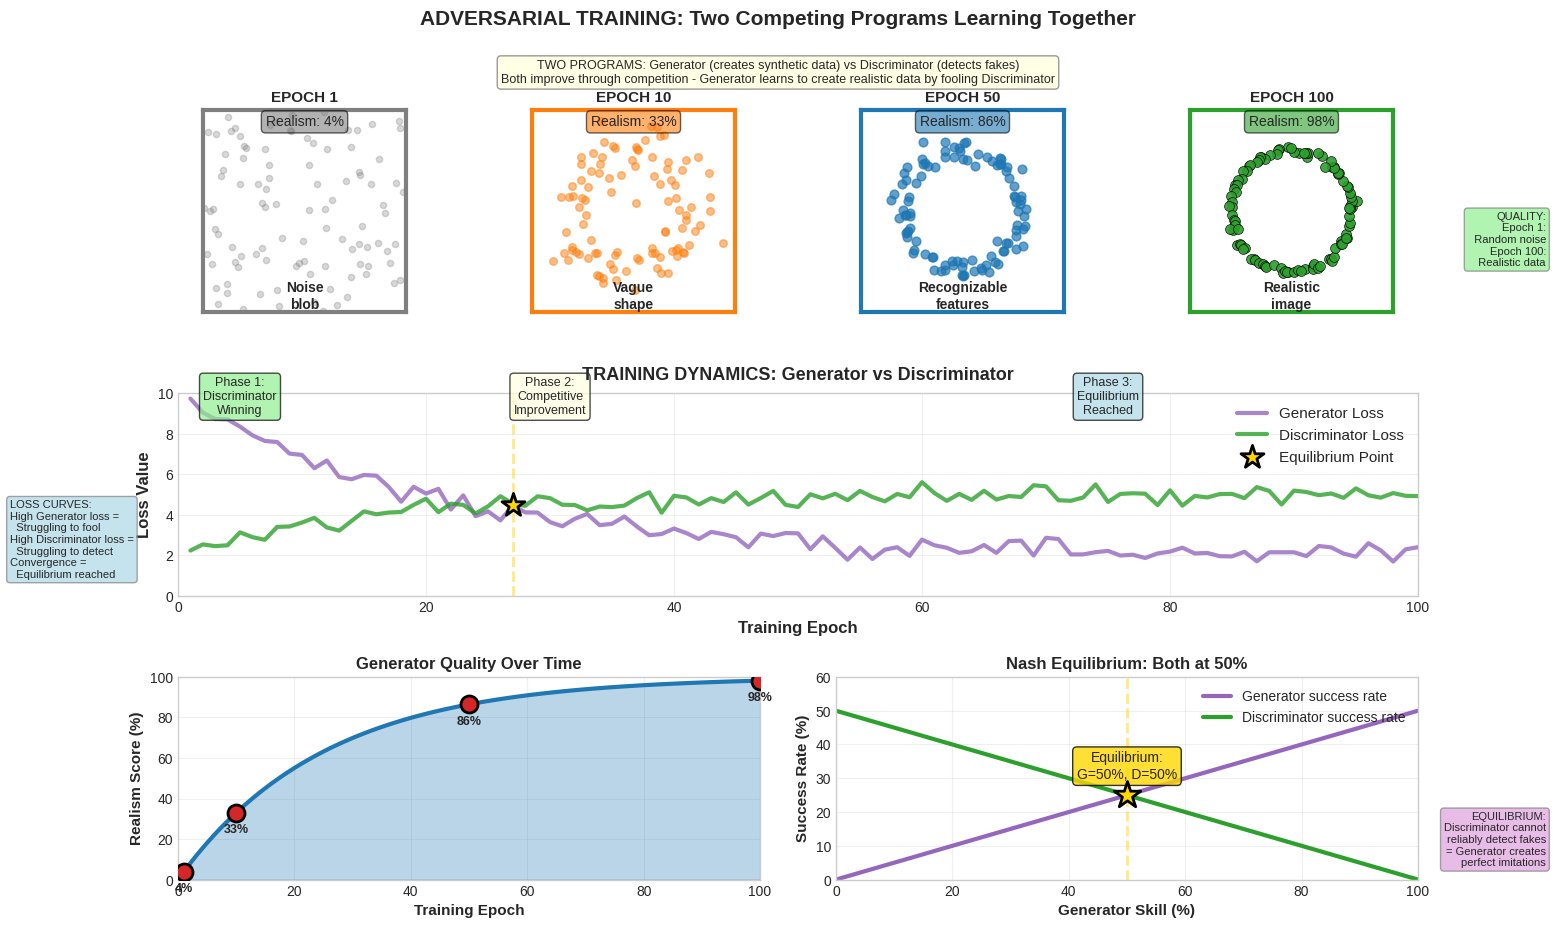

Generate this figure with matplotlib: (Note: this script raises an exception after producing the figure.)
"""
Chart 5: The GAN Evolution (Time Series Dashboard)
Shows generator/discriminator training dynamics over epochs
"""

import numpy as np
import matplotlib.pyplot as plt
from matplotlib.gridspec import GridSpec

# Set style
plt.style.use('seaborn-v0_8-whitegrid')

# Define colors
mlblue = '#1f77b4'
mlorange = '#ff7f0e'
mlgreen = '#2ca02c'
mlred = '#d62728'
mlpurple = '#9467bd'
mlgray = '#7f7f7f'

# Create figure with custom grid
fig = plt.figure(figsize=(16, 10))
gs = GridSpec(3, 4, figure=fig, hspace=0.4, wspace=0.3)

# Simulate GAN training dynamics
epochs = np.arange(1, 101)

# Generator loss (high initially, decreases)
gen_loss = 8 * np.exp(-epochs/20) + 2 + np.random.randn(100) * 0.3
gen_loss = np.clip(gen_loss, 1, 10)

# Discriminator loss (starts low, increases, then balances)
disc_loss = 2 + 3 * (1 - np.exp(-epochs/15)) + np.random.randn(100) * 0.3
disc_loss = np.clip(disc_loss, 1, 10)

# Realism score (generator quality)
realism = 100 * (1 - np.exp(-epochs/25))
realism = np.clip(realism, 0, 100)

# Key epochs to show
key_epochs = [1, 10, 50, 100]
realism_at_epochs = [realism[e-1] for e in key_epochs]

# Top row: Generated samples quality progression
sample_texts = ['Noise\nblob', 'Vague\nshape', 'Recognizable\nfeatures', 'Realistic\nimage']

for i, epoch in enumerate(key_epochs):
    ax = fig.add_subplot(gs[0, i])

    # Simulate quality improvement with circles
    if i == 0:  # Epoch 1: Random noise
        np.random.seed(42)
        noise_x = np.random.rand(100) * 10
        noise_y = np.random.rand(100) * 10
        ax.scatter(noise_x, noise_y, c=mlgray, s=20, alpha=0.3)
        quality_color = mlgray
    elif i == 1:  # Epoch 10: Some structure
        theta = np.linspace(0, 2*np.pi, 100) + np.random.randn(100)*0.5
        r = 3 + np.random.randn(100)*0.8
        ax.scatter(5 + r*np.cos(theta), 5 + r*np.sin(theta),
                  c=mlorange, s=30, alpha=0.5)
        quality_color = mlorange
    elif i == 2:  # Epoch 50: Clear shape
        theta = np.linspace(0, 2*np.pi, 100) + np.random.randn(100)*0.2
        r = 3 + np.random.randn(100)*0.3
        ax.scatter(5 + r*np.cos(theta), 5 + r*np.sin(theta),
                  c=mlblue, s=40, alpha=0.7)
        quality_color = mlblue
    else:  # Epoch 100: High quality
        theta = np.linspace(0, 2*np.pi, 100) + np.random.randn(100)*0.05
        r = 3 + np.random.randn(100)*0.1
        ax.scatter(5 + r*np.cos(theta), 5 + r*np.sin(theta),
                  c=mlgreen, s=50, alpha=0.9, edgecolors='black', linewidth=0.5)
        quality_color = mlgreen

    ax.set_xlim(0, 10)
    ax.set_ylim(0, 10)
    ax.set_aspect('equal')
    ax.set_xticks([])
    ax.set_yticks([])
    ax.set_title(f'EPOCH {epoch}', fontsize=11, fontweight='bold')
    ax.text(0.5, 0.02, sample_texts[i], transform=ax.transAxes,
           fontsize=10, ha='center', fontweight='bold')

    # Add realism score
    ax.text(0.5, 0.92, f'Realism: {realism_at_epochs[i]:.0f}%',
           transform=ax.transAxes, fontsize=10, ha='center',
           bbox=dict(boxstyle='round', facecolor=quality_color, alpha=0.6))
    ax.spines['top'].set_color(quality_color)
    ax.spines['right'].set_color(quality_color)
    ax.spines['bottom'].set_color(quality_color)
    ax.spines['left'].set_color(quality_color)
    ax.spines['top'].set_linewidth(3)
    ax.spines['right'].set_linewidth(3)
    ax.spines['bottom'].set_linewidth(3)
    ax.spines['left'].set_linewidth(3)

# Middle row: Loss dynamics
ax_loss = fig.add_subplot(gs[1, :])

ax_loss.plot(epochs, gen_loss, color=mlpurple, linewidth=3,
            label='Generator Loss', alpha=0.8)
ax_loss.plot(epochs, disc_loss, color=mlgreen, linewidth=3,
            label='Discriminator Loss', alpha=0.8)

# Mark equilibrium point
equilibrium_idx = np.argmin(np.abs(gen_loss - disc_loss))
ax_loss.scatter(epochs[equilibrium_idx], gen_loss[equilibrium_idx],
               s=300, c='gold', marker='*', edgecolors='black', linewidth=2,
               zorder=5, label='Equilibrium Point')

ax_loss.axvline(x=epochs[equilibrium_idx], color='gold', linestyle='--',
               linewidth=2, alpha=0.5)

ax_loss.set_xlabel('Training Epoch', fontsize=12, fontweight='bold')
ax_loss.set_ylabel('Loss Value', fontsize=12, fontweight='bold')
ax_loss.set_title('TRAINING DYNAMICS: Generator vs Discriminator',
                 fontsize=13, fontweight='bold', pad=10)
ax_loss.legend(loc='upper right', fontsize=11, framealpha=0.9)
ax_loss.grid(True, alpha=0.3)
ax_loss.set_xlim(0, 100)
ax_loss.set_ylim(0, 10)

# Add phase annotations
ax_loss.text(5, 9, 'Phase 1:\nDiscriminator\nWinning',
            fontsize=9, ha='center', bbox=dict(boxstyle='round', facecolor='lightgreen', alpha=0.7))
ax_loss.text(30, 9, 'Phase 2:\nCompetitive\nImprovement',
            fontsize=9, ha='center', bbox=dict(boxstyle='round', facecolor='lightyellow', alpha=0.7))
ax_loss.text(75, 9, 'Phase 3:\nEquilibrium\nReached',
            fontsize=9, ha='center', bbox=dict(boxstyle='round', facecolor='lightblue', alpha=0.7))

# Bottom row: Quality metrics
ax_quality = fig.add_subplot(gs[2, :2])

ax_quality.plot(epochs, realism, color=mlblue, linewidth=3)
ax_quality.fill_between(epochs, 0, realism, alpha=0.3, color=mlblue)

ax_quality.set_xlabel('Training Epoch', fontsize=11, fontweight='bold')
ax_quality.set_ylabel('Realism Score (%)', fontsize=11, fontweight='bold')
ax_quality.set_title('Generator Quality Over Time', fontsize=12, fontweight='bold')
ax_quality.grid(True, alpha=0.3)
ax_quality.set_xlim(0, 100)
ax_quality.set_ylim(0, 100)

# Mark key epochs
for epoch in key_epochs:
    ax_quality.scatter(epoch, realism[epoch-1], s=150, c=mlred,
                      edgecolors='black', linewidth=2, zorder=5)
    ax_quality.annotate(f'{realism[epoch-1]:.0f}%',
                       xy=(epoch, realism[epoch-1]),
                       xytext=(epoch, realism[epoch-1]-10),
                       fontsize=9, ha='center', fontweight='bold')

# Bottom right: Nash equilibrium illustration
ax_nash = fig.add_subplot(gs[2, 2:])

# Create success rate curves
gen_skill = np.linspace(0, 1, 100)
disc_skill = 0.5  # Discriminator at equilibrium

gen_success = gen_skill * (1 - disc_skill)
disc_success = disc_skill * (1 - gen_skill)

ax_nash.plot(gen_skill * 100, gen_success * 100, color=mlpurple,
            linewidth=3, label='Generator success rate')
ax_nash.plot(gen_skill * 100, disc_success * 100, color=mlgreen,
            linewidth=3, label='Discriminator success rate')

# Mark equilibrium
ax_nash.scatter(50, 25, s=400, c='gold', marker='*',
               edgecolors='black', linewidth=2, zorder=5)
ax_nash.axvline(x=50, color='gold', linestyle='--', linewidth=2, alpha=0.5)

ax_nash.set_xlabel('Generator Skill (%)', fontsize=11, fontweight='bold')
ax_nash.set_ylabel('Success Rate (%)', fontsize=11, fontweight='bold')
ax_nash.set_title('Nash Equilibrium: Both at 50%', fontsize=12, fontweight='bold')
ax_nash.legend(loc='upper right', fontsize=10)
ax_nash.grid(True, alpha=0.3)
ax_nash.set_xlim(0, 100)
ax_nash.set_ylim(0, 60)

ax_nash.text(50, 30, 'Equilibrium:\nG=50%, D=50%', fontsize=10, ha='center',
            bbox=dict(boxstyle='round', facecolor='gold', alpha=0.8))

# Main title
fig.suptitle('ADVERSARIAL TRAINING: Two Competing Programs Learning Together',
            fontsize=15, fontweight='bold', y=0.98)

# Add explanatory text boxes
# Text box 1: Concept explanation (top of figure)
fig.text(0.5, 0.93, 'TWO PROGRAMS: Generator (creates synthetic data) vs Discriminator (detects fakes)\n' +
        'Both improve through competition - Generator learns to create realistic data by fooling Discriminator',
        ha='center', va='top', fontsize=9,
        bbox=dict(boxstyle='round', facecolor='lightyellow', alpha=0.8, edgecolor='gray'))

# Text box 2: Loss interpretation (left of middle panel)
fig.text(0.02, 0.45, 'LOSS CURVES:\nHigh Generator loss =\n  Struggling to fool\nHigh Discriminator loss =\n  Struggling to detect\nConvergence =\n  Equilibrium reached',
        ha='left', va='center', fontsize=8,
        bbox=dict(boxstyle='round', facecolor='lightblue', alpha=0.7, edgecolor='gray'))

# Text box 3: Quality progression (right of top panels)
fig.text(0.98, 0.75, 'QUALITY:\nEpoch 1:\n  Random noise\nEpoch 100:\n  Realistic data',
        ha='right', va='center', fontsize=8,
        bbox=dict(boxstyle='round', facecolor='lightgreen', alpha=0.7, edgecolor='gray'))

# Text box 4: Equilibrium explanation (bottom right)
fig.text(0.98, 0.15, 'EQUILIBRIUM:\nDiscriminator cannot\nreliably detect fakes\n= Generator creates\nperfect imitations',
        ha='right', va='center', fontsize=8,
        bbox=dict(boxstyle='round', facecolor='plum', alpha=0.7, edgecolor='gray'))

plt.tight_layout(rect=[0, 0, 1, 0.95])

# Save
plt.savefig('../charts/discovery_chart_5_gan.pdf', dpi=300, bbox_inches='tight')
plt.savefig('../charts/discovery_chart_5_gan.png', dpi=150, bbox_inches='tight')
print("Chart 5 (GAN Evolution) created successfully!")
print(f"Equilibrium reached at epoch {epochs[equilibrium_idx]}")
print(f"Final generator realism: {realism[-1]:.1f}%")

plt.show()
